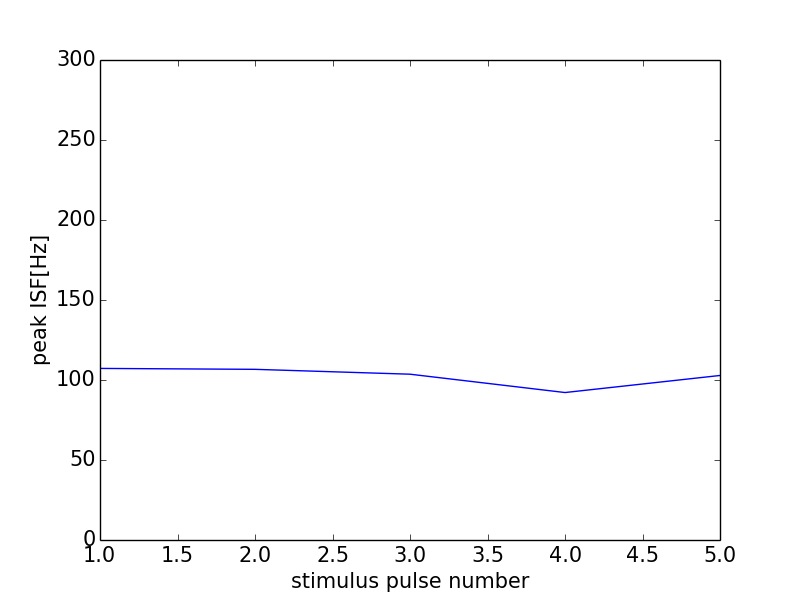

Values plotted in this chart, from the file beside it:
0, 0.0
0, 0
1, 107.2
2, 106.7
3, 103.6
4, 92.17
5, 102.8
6, 0
